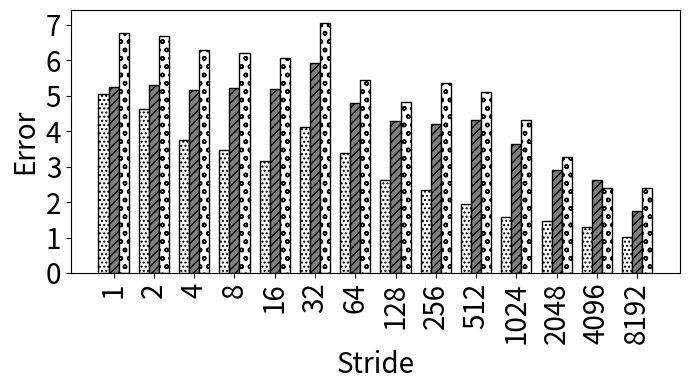

Here is the Python script that generated this plot:
import random
import matplotlib
import matplotlib.pyplot as plt
from matplotlib import style

import numpy as np
import matplotlib.patches as mpatches

#plt.rcdefaults()
fig, ax = plt.subplots()

fig.set_size_inches(7, 4)


#stride = ['stride-1', 'stride-2', 'stride-4', 'stride-8', 'stride-16', 'stride-32', 'stride-64', 'stride-128', 'stride-256', 'stride-512', 'stride-1024', 'stride-2048', 'stride-4096', 'stride-8192']
stride = ['1', '2', '4', '8', '16', '32', '64', '128', '256', '512', '1024', '2048', '4096', '8192']

bwell=[5.04162043501897, 4.63546604271373, 3.74311652908623, 3.47605132726607, 3.16435742666784, 4.13031454368285, 3.37434703222519, 2.61681620663392, 2.35404478590249, 1.95646090126649, 1.58781326512427, 1.47025394381327, 1.293452667997, 1.02507633924204]
slake=[5.25641263002054, 5.30276725516157, 5.17200771130107, 5.22647914550374, 5.20009771822247, 5.91380084369278, 4.79849365532252, 4.27440495586128, 4.20096461347143, 4.31763239263022, 3.6350853000704, 2.90690909251961, 2.63080662354015, 1.75253761315389]
clake=[6.76825290647361, 6.69448507975646, 6.27744009109013, 6.20291573964299, 6.07750099910998, 7.06491891614915, 5.45428369035534, 4.81261254885194, 5.36187555245409, 5.09523056579809, 4.31119703985282, 3.25780477170938, 2.38521968333797, 2.38827498066317]

def average(lst):
    return sum(lst) / len(lst)

print("accurcy")
print("Broadwell shows {:.1f}".format((100-average(bwell)))+"\% accuracy, Sky Lake shows {:.1f}".format((100-average(slake)))+"\% accuracy, and Cascade Lake shows {:.1f}".format((100-average(clake)))+"\% accuracy")
#print("number{:.2f}".format(100-average(slake)))
#print(100-average(clake))

barwidth=.25
# Set position of bar on X axis
r1 = np.arange(len(bwell))
r2 = [x + barwidth for x in r1]
r3 = [x + barwidth for x in r2]


x_pos = np.arange(len(stride))  # the label locations
#ax.barh(x_pos, read, hatch='....', color='white', edgecolor='black')
#rects1 = plt.bar(x, traffic, .8, hatch='....', color='white', edgecolor='black')
plt.bar(r1, bwell, width=barwidth, hatch='....', color='white', edgecolor='black', label='Broadwell')
plt.bar(r2, slake, width=barwidth, hatch='////', color='grey', edgecolor='black', label='Sky Lake')
plt.bar(r3, clake, width=barwidth, hatch='oo', color='white', edgecolor='black', label='Cascade Lake')

#plt.legend(handlelength=3, fontsize=12)

#plt.legend(loc="upper right", fontsize=12)


ax.set_ylabel('Error', fontsize=20)
ax.set_xlabel('Stride', fontsize=20)


#plt.title('', fontsize=18)
#ax.set_xticks(x_pos)

plt.yticks(fontsize=20)
#plt.yticks(np.arange(0, 100, 10), fontsize=14)
#ax.get_yaxis().get_major_formatter().set_scientific(False)

plt.xticks([r + barwidth for r in range(len(bwell))], stride, fontsize=20, rotation=90)

#plt.xticks(rotation=90, fontsize=14)
#ax.set_xticklabels(stride, fontsize=12)

#ax.invert_yaxis()
plt.tight_layout()

plt.show()
fig.savefig('500_non_init_nonp.png', dpi=100)

# Example data
